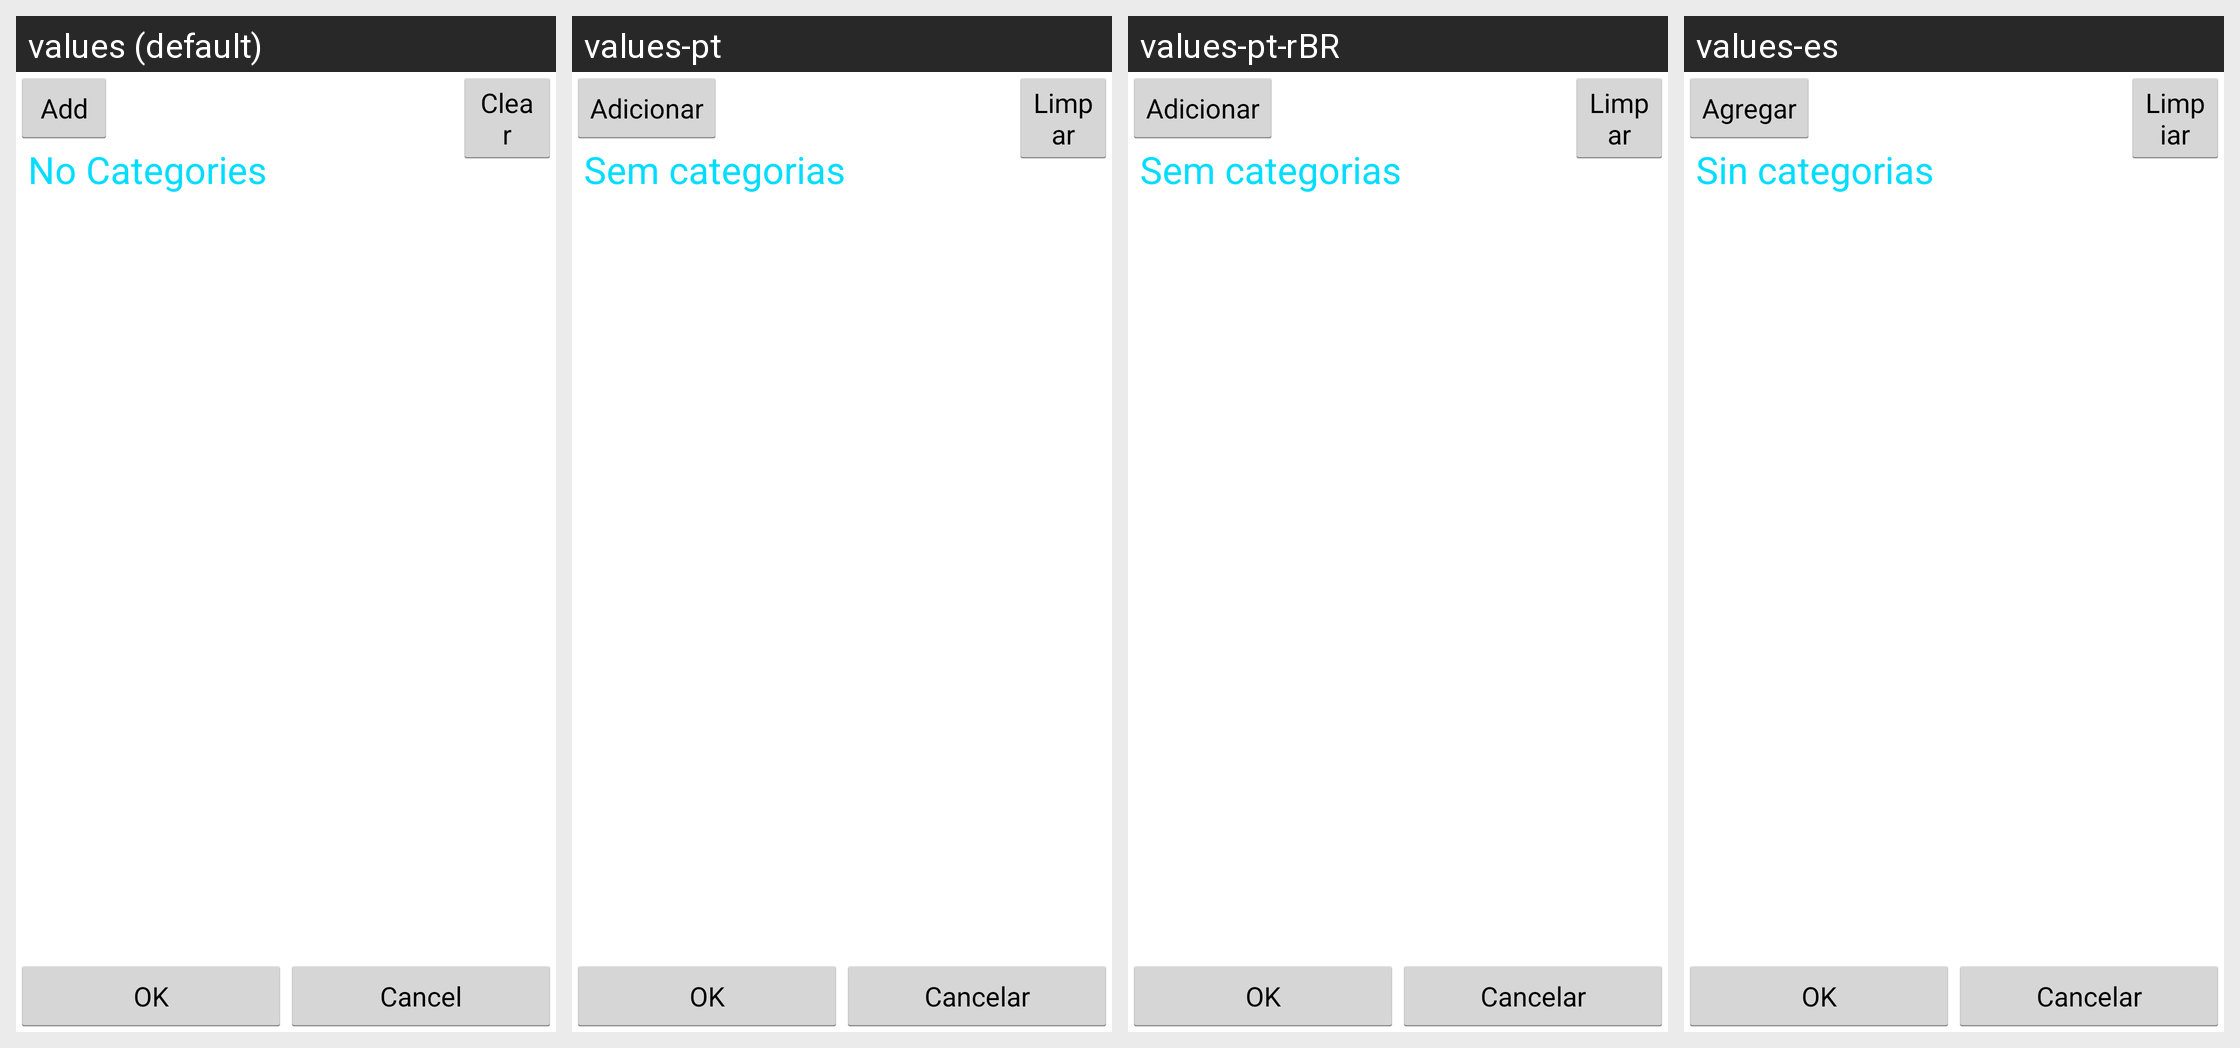

This grid shows one Android layout under several languages. Give, for every string resource on the screen, its name, the default text and each shown locale's text.
Android screen res/layout/categories.xml rendered under 4 locales, left to right: values (default), values-pt, values-pt-rBR, values-es. Device: Nexus 5 (rendered at 1080×1920; each locale shown at half size, 540×960, under a caption strip naming it); theme android:Theme.Holo.Light.
Other locales in the repository, not shown: values-de, values-fr, values-hi, values-it, values-zh-rCN.
Strings drawn on this screen, with the default value and each locale's value (text and hints the layout hard-codes, and strings that could not be matched under every locale, appear in the picture but are not listed):

add
  values: Add
  values-pt: Adicionar
  values-pt-rBR: Adicionar
  values-es: Agregar

clear
  values: Clear
  values-pt: Limpar
  values-pt-rBR: Limpar
  values-es: Limpiar

no_entries1
  values: No Categories
  values-pt: Sem categorias
  values-pt-rBR: Sem categorias
  values-es: Sin categorias

OK
  values: OK
  values-pt: OK
  values-pt-rBR: OK
  values-es: OK

Cancel
  values: Cancel
  values-pt: Cancelar
  values-pt-rBR: Cancelar
  values-es: Cancelar
